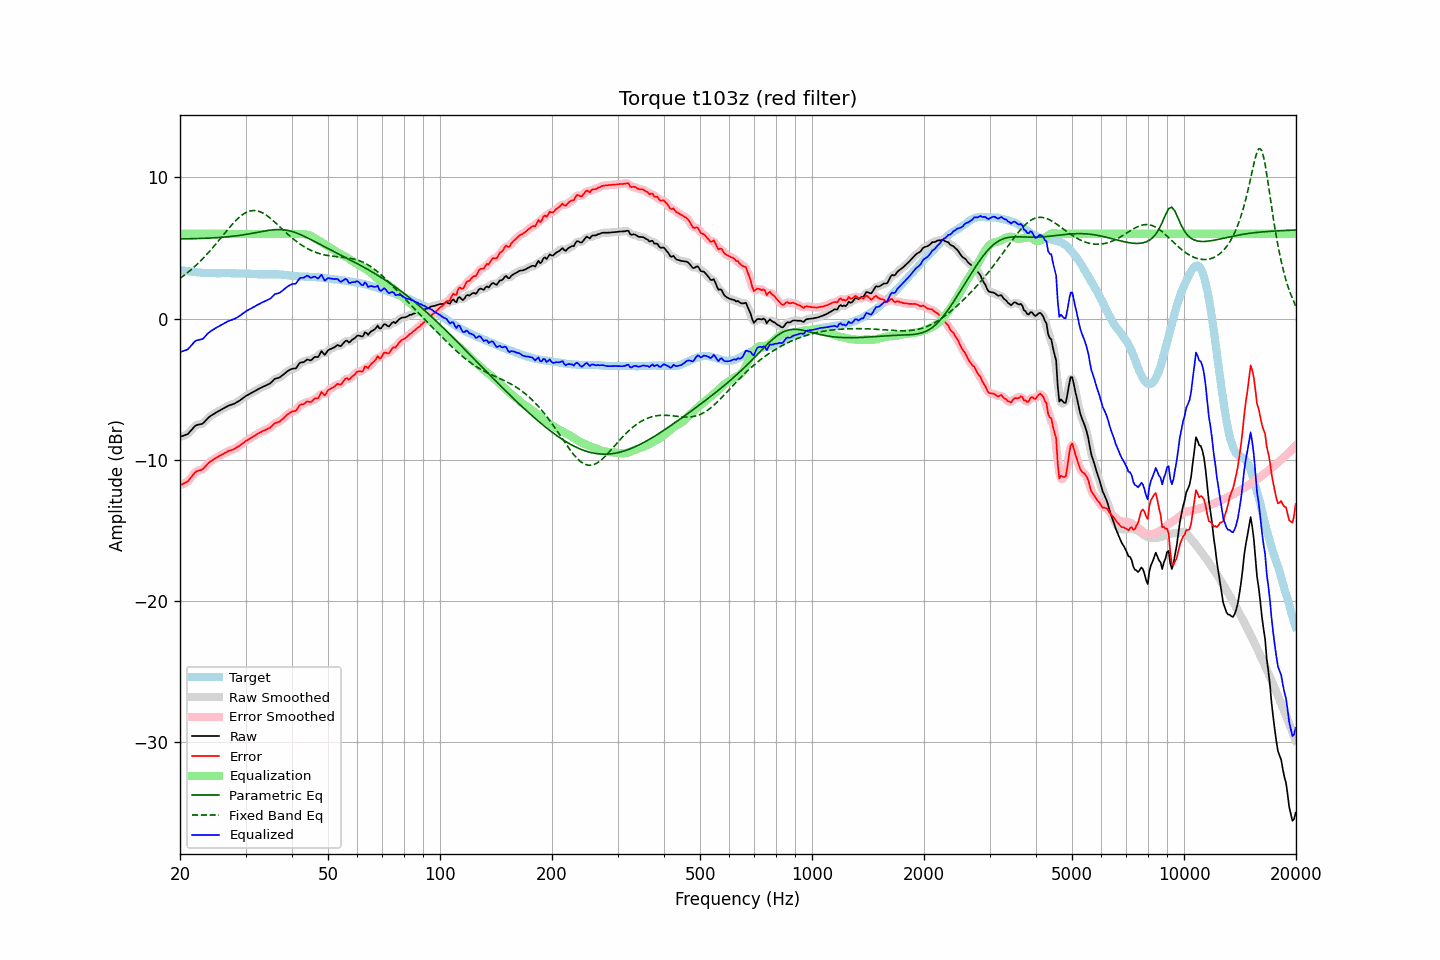

The table this chart was drawn from, first rows:
frequency, raw, error, smoothed, error_smoothed, equalization, parametric_eq, fixed_band_eq, equalized_raw, equalized_smoothed, target
20.00, -8.38, -11.82, -8.37, -11.81, 6.00, 5.64, 2.85, -2.38, -2.37, 3.44
20.20, -8.34, -11.76, -8.35, -11.77, 6.00, 5.64, 2.93, -2.34, -2.35, 3.42
20.40, -8.30, -11.70, -8.32, -11.71, 6.00, 5.64, 3.01, -2.30, -2.32, 3.40
20.61, -8.26, -11.65, -8.27, -11.65, 6.00, 5.65, 3.10, -2.26, -2.27, 3.39
20.81, -8.22, -11.59, -8.22, -11.59, 6.00, 5.65, 3.19, -2.22, -2.22, 3.36
21.02, -8.17, -11.53, -8.15, -11.50, 6.00, 5.65, 3.28, -2.17, -2.15, 3.35
21.23, -8.04, -11.37, -8.05, -11.38, 6.00, 5.65, 3.37, -2.04, -2.05, 3.33
21.44, -7.91, -11.23, -7.92, -11.24, 6.00, 5.65, 3.47, -1.91, -1.92, 3.32
21.66, -7.78, -11.10, -7.77, -11.08, 6.00, 5.66, 3.57, -1.78, -1.77, 3.31
21.87, -7.65, -10.94, -7.66, -10.95, 6.00, 5.66, 3.67, -1.65, -1.66, 3.29
22.09, -7.56, -10.84, -7.58, -10.86, 6.00, 5.66, 3.77, -1.56, -1.58, 3.28
22.31, -7.53, -10.80, -7.52, -10.79, 6.00, 5.67, 3.88, -1.53, -1.52, 3.27
22.54, -7.50, -10.76, -7.51, -10.77, 6.00, 5.67, 3.99, -1.50, -1.51, 3.26
22.76, -7.48, -10.73, -7.48, -10.73, 6.00, 5.67, 4.11, -1.48, -1.48, 3.25
22.99, -7.45, -10.69, -7.43, -10.67, 6.00, 5.68, 4.22, -1.45, -1.43, 3.24
23.22, -7.34, -10.57, -7.34, -10.57, 6.00, 5.68, 4.34, -1.34, -1.34, 3.23
23.45, -7.22, -10.45, -7.23, -10.45, 6.00, 5.69, 4.46, -1.22, -1.23, 3.23
23.69, -7.10, -10.32, -7.10, -10.32, 6.00, 5.69, 4.59, -1.10, -1.10, 3.22
23.92, -6.99, -10.21, -7.00, -10.21, 6.00, 5.70, 4.71, -0.99, -1.00, 3.22
24.16, -6.90, -10.12, -6.91, -10.12, 6.00, 5.70, 4.84, -0.90, -0.91, 3.21
24.40, -6.83, -10.04, -6.83, -10.04, 6.00, 5.71, 4.97, -0.83, -0.83, 3.21
24.65, -6.76, -9.98, -6.76, -9.97, 6.00, 5.72, 5.11, -0.76, -0.76, 3.21
24.89, -6.69, -9.90, -6.69, -9.90, 6.00, 5.72, 5.24, -0.69, -0.69, 3.21
25.14, -6.62, -9.83, -6.62, -9.83, 6.00, 5.73, 5.38, -0.62, -0.62, 3.21
25.39, -6.56, -9.77, -6.56, -9.77, 6.00, 5.74, 5.51, -0.56, -0.56, 3.21
25.65, -6.50, -9.71, -6.50, -9.71, 6.00, 5.75, 5.65, -0.50, -0.50, 3.21
25.91, -6.43, -9.65, -6.44, -9.65, 6.00, 5.75, 5.79, -0.43, -0.44, 3.22
26.16, -6.37, -9.59, -6.37, -9.59, 6.00, 5.76, 5.93, -0.37, -0.37, 3.22
26.43, -6.31, -9.53, -6.31, -9.52, 6.00, 5.77, 6.07, -0.31, -0.31, 3.22
26.69, -6.24, -9.46, -6.24, -9.46, 6.00, 5.78, 6.21, -0.24, -0.24, 3.21
26.96, -6.18, -9.40, -6.19, -9.40, 6.00, 5.79, 6.35, -0.18, -0.19, 3.21
27.23, -6.14, -9.35, -6.14, -9.35, 6.00, 5.81, 6.48, -0.14, -0.14, 3.21
27.50, -6.10, -9.31, -6.10, -9.31, 6.00, 5.82, 6.61, -0.10, -0.10, 3.21
27.77, -6.06, -9.27, -6.06, -9.27, 6.00, 5.83, 6.74, -0.06, -0.06, 3.21
28.05, -6.02, -9.23, -6.01, -9.22, 6.00, 5.84, 6.86, -0.02, -0.01, 3.21
28.33, -5.95, -9.15, -5.96, -9.16, 6.00, 5.86, 6.97, 0.05, 0.04, 3.20
28.62, -5.89, -9.09, -5.89, -9.09, 6.00, 5.87, 7.08, 0.11, 0.11, 3.19
28.90, -5.82, -9.01, -5.82, -9.01, 6.00, 5.89, 7.18, 0.18, 0.18, 3.19
29.19, -5.74, -8.93, -5.74, -8.93, 6.00, 5.91, 7.28, 0.26, 0.26, 3.19
29.48, -5.65, -8.84, -5.65, -8.84, 6.00, 5.92, 7.36, 0.35, 0.35, 3.19
29.78, -5.57, -8.76, -5.57, -8.76, 6.00, 5.94, 7.44, 0.43, 0.43, 3.19
30.08, -5.48, -8.67, -5.49, -8.68, 6.00, 5.96, 7.50, 0.52, 0.51, 3.19
30.38, -5.42, -8.61, -5.42, -8.60, 6.00, 5.98, 7.56, 0.58, 0.58, 3.18
30.68, -5.36, -8.53, -5.36, -8.54, 6.00, 6.00, 7.60, 0.64, 0.64, 3.17
30.99, -5.30, -8.47, -5.30, -8.47, 6.00, 6.02, 7.63, 0.70, 0.70, 3.17
31.30, -5.24, -8.40, -5.24, -8.40, 6.00, 6.04, 7.65, 0.76, 0.76, 3.16
31.61, -5.17, -8.33, -5.17, -8.33, 6.00, 6.06, 7.65, 0.83, 0.83, 3.16
31.93, -5.11, -8.27, -5.11, -8.26, 6.00, 6.08, 7.64, 0.89, 0.89, 3.15
32.24, -5.04, -8.18, -5.04, -8.19, 6.00, 6.10, 7.63, 0.96, 0.96, 3.14
32.57, -4.98, -8.12, -4.98, -8.12, 6.00, 6.13, 7.59, 1.02, 1.02, 3.14
32.89, -4.92, -8.06, -4.92, -8.05, 6.00, 6.15, 7.56, 1.08, 1.08, 3.14
33.22, -4.86, -7.99, -4.86, -8.00, 6.00, 6.17, 7.50, 1.14, 1.14, 3.13
33.55, -4.81, -7.94, -4.81, -7.95, 6.00, 6.19, 7.44, 1.19, 1.19, 3.13
33.89, -4.76, -7.90, -4.76, -7.89, 6.00, 6.21, 7.37, 1.24, 1.24, 3.14
34.23, -4.71, -7.85, -4.71, -7.85, 6.00, 6.23, 7.30, 1.29, 1.29, 3.13
34.57, -4.65, -7.78, -4.66, -7.79, 6.00, 6.24, 7.21, 1.35, 1.34, 3.13
34.92, -4.60, -7.74, -4.59, -7.72, 6.00, 6.26, 7.12, 1.40, 1.41, 3.14
35.27, -4.50, -7.64, -4.49, -7.63, 6.00, 6.27, 7.03, 1.50, 1.51, 3.13
35.62, -4.38, -7.52, -4.39, -7.53, 6.00, 6.29, 6.93, 1.62, 1.61, 3.14
35.97, -4.27, -7.41, -4.30, -7.43, 6.00, 6.29, 6.83, 1.73, 1.70, 3.14
... 635 more rows
